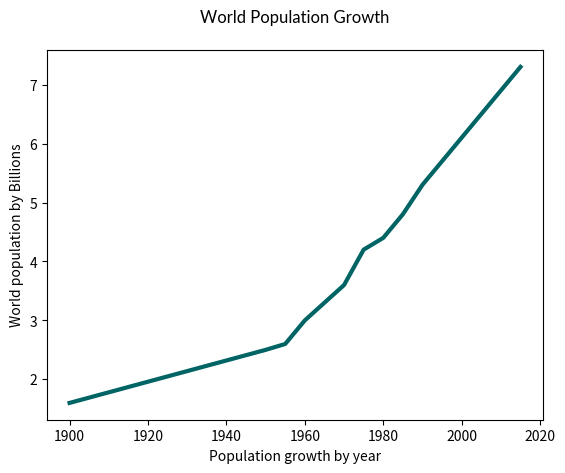

Write the Python code that produced this figure.
import matplotlib.pyplot as plt

hfont = {'fontname':'Lato'}

#draw a simple line chart showing population grown over the last 115 years

years = [1900, 1950, 1955, 1960, 1965, 1970, 1975, 1980, 1985, 1990, 1995, 2000, 2005, 2010, 2015]

pops = [1.6, 2.5, 2.6, 3.0, 3.3, 3.6, 4.2, 4.4, 4.8, 5.3, 5.7, 6.1, 6.5, 6.9, 7.3]

# plot out chart with the data above, and also format the line color and width
plt.plot(years, pops, color=(0/255, 100/255, 100/255), linewidth=3.0)

# label on the left hand side
plt.ylabel("World population by Billions")

# label on the bottom of the chart
plt.xlabel("Population growth by year")

# add a title to the chart
plt.title("World Population Growth", pad="20", **hfont)
#run the show method (this lives inside the pyplot package)
#this wil generate a graphic in a new window
plt.show()
